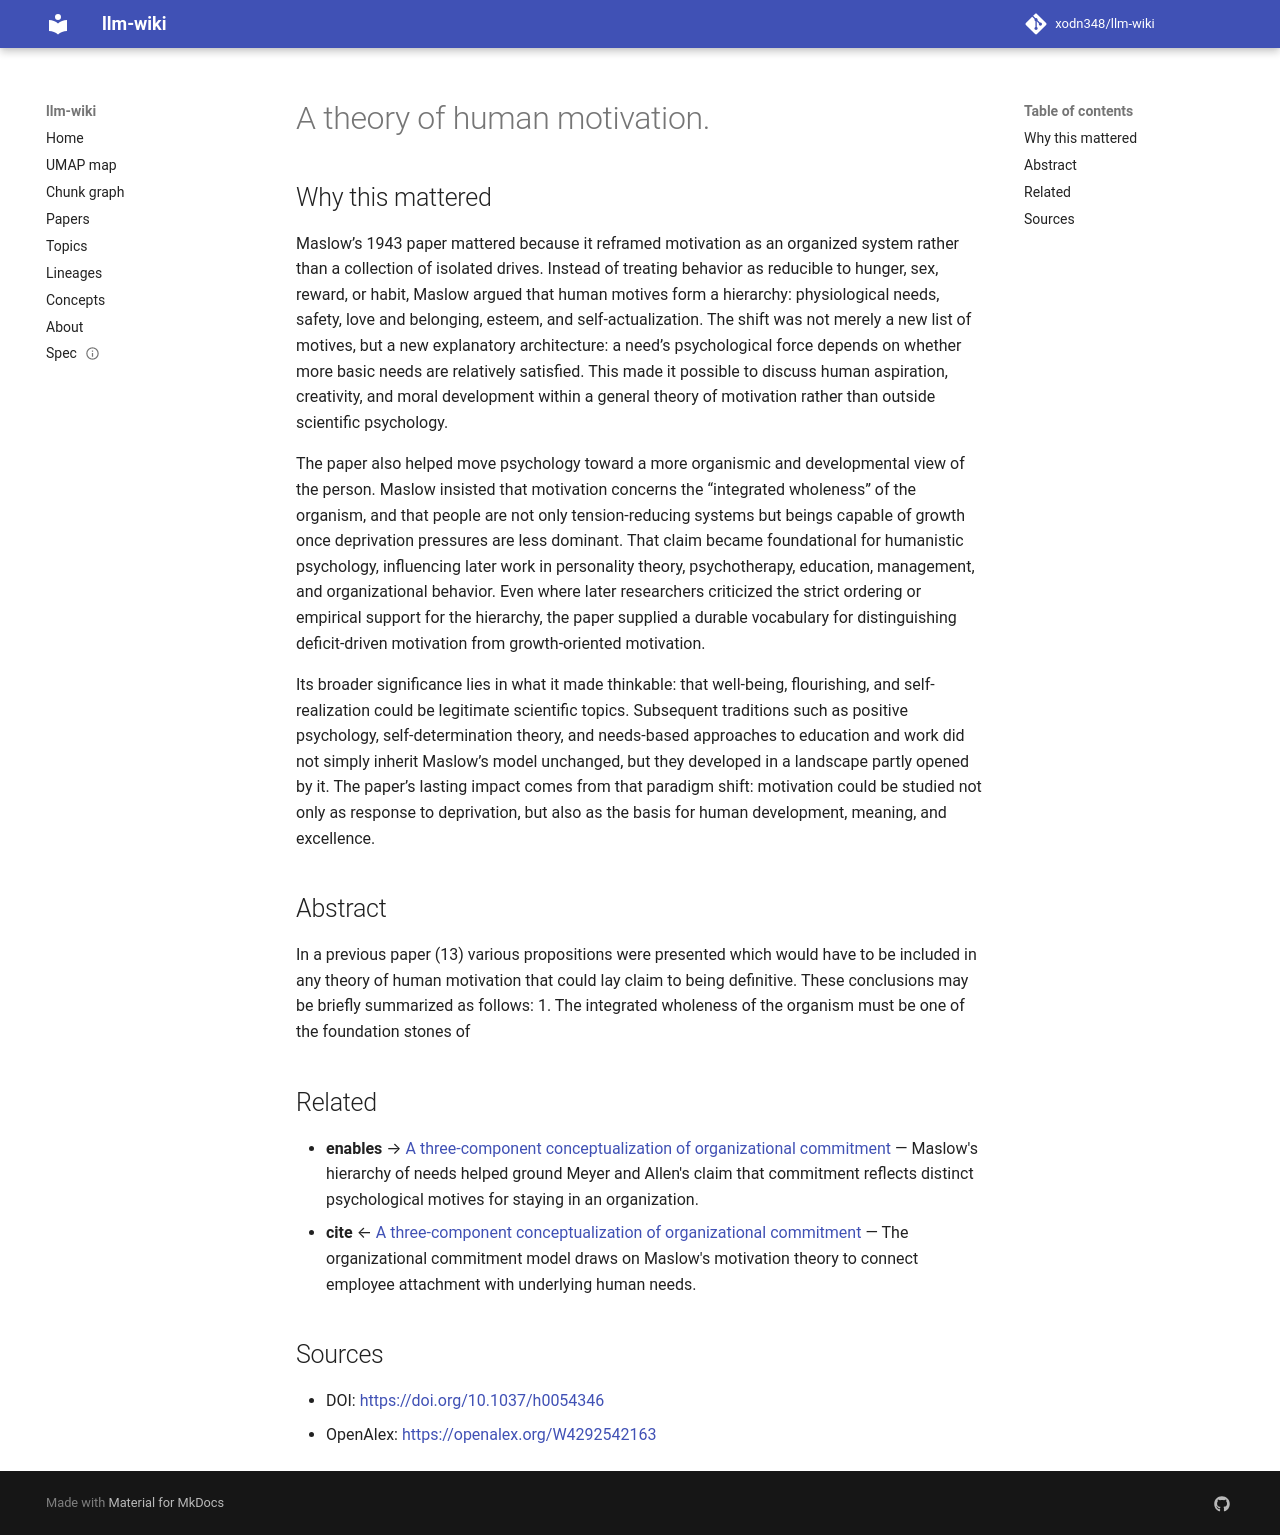

repository: xodn348/llm-wiki · page: paper/10_1037_h0054346/index.html · generator: mkdocs

---
title: A theory of human motivation.
doi: 10.1037/h0054346
openalex_id: https://openalex.org/W4292542163
year: 1943
venue: Psychological Review
authors: Abraham H. Maslow
citations: 20286
fleming_tier: true
concepts:
- Psychology
- Cognitive psychology
- Cognitive science
---

# A theory of human motivation.

## Why this mattered

Maslow’s 1943 paper mattered because it reframed motivation as an organized system rather than a collection of isolated drives. Instead of treating behavior as reducible to hunger, sex, reward, or habit, Maslow argued that human motives form a hierarchy: physiological needs, safety, love and belonging, esteem, and self-actualization. The shift was not merely a new list of motives, but a new explanatory architecture: a need’s psychological force depends on whether more basic needs are relatively satisfied. This made it possible to discuss human aspiration, creativity, and moral development within a general theory of motivation rather than outside scientific psychology.

The paper also helped move psychology toward a more organismic and developmental view of the person. Maslow insisted that motivation concerns the “integrated wholeness” of the organism, and that people are not only tension-reducing systems but beings capable of growth once deprivation pressures are less dominant. That claim became foundational for humanistic psychology, influencing later work in personality theory, psychotherapy, education, management, and organizational behavior. Even where later researchers criticized the strict ordering or empirical support for the hierarchy, the paper supplied a durable vocabulary for distinguishing deficit-driven motivation from growth-oriented motivation.

Its broader significance lies in what it made thinkable: that well-being, flourishing, and self-realization could be legitimate scientific topics. Subsequent traditions such as positive psychology, self-determination theory, and needs-based approaches to education and work did not simply inherit Maslow’s model unchanged, but they developed in a landscape partly opened by it. The paper’s lasting impact comes from that paradigm shift: motivation could be studied not only as response to deprivation, but also as the basis for human development, meaning, and excellence.

## Abstract

In a previous paper (13) various propositions were presented which would have to be included in any theory of human motivation that could lay claim to being definitive. These conclusions may be briefly summarized as follows: 1. The integrated wholeness of the organism must be one of the foundation stones of


## Related

- **enables** → [A three-component conceptualization of organizational commitment](10_1016_1053_4822_91_90011_z.md) — Maslow's hierarchy of needs helped ground Meyer and Allen's claim that commitment reflects distinct psychological motives for staying in an organization.
- **cite** ← [A three-component conceptualization of organizational commitment](10_1016_1053_4822_91_90011_z.md) — The organizational commitment model draws on Maslow's motivation theory to connect employee attachment with underlying human needs.


## Sources

- DOI: [https://doi.org/10.1037/h0054346](https://doi.org/10.1037/h0054346)
- OpenAlex: [https://openalex.org/W4292542163](https://openalex.org/W4292542163)
